Run: headless pygame with SDL's dummy video driver; simulated clock (each Clock.tick advances the game by its frame time, no real sleeping); random seed 0; keys injected as events and as key.get_pressed() state; no mouse input.
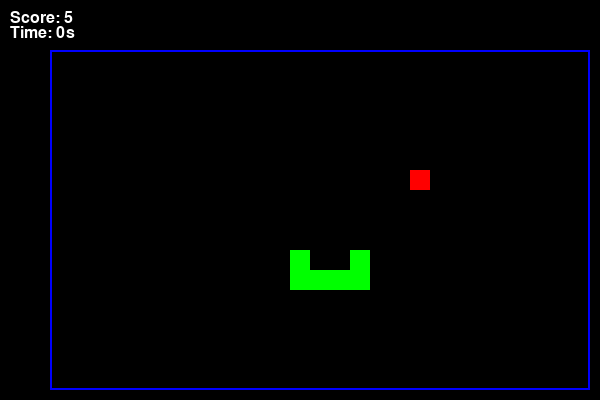
Frame 1 of 4 · flips 1–60 · no input
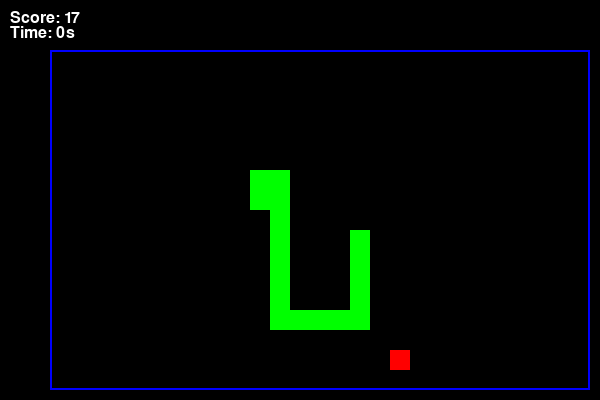
Frame 2 of 4 · flips 61–180 · tapped SPACE, RETURN · held RIGHT (→), D
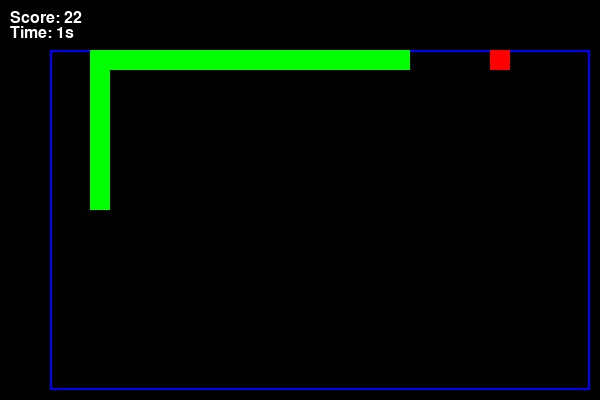
Frame 3 of 4 · flips 181–300 · held DOWN (↓), S
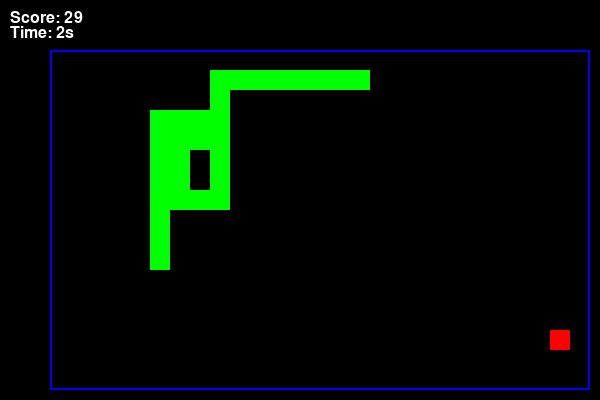
Frame 4 of 4 · flips 301–420 · held LEFT (←), A, UP (↑), W

The pygame program that drew these frames:

import pygame
import random
from collections import deque
import time


# Constants
WIDTH, HEIGHT = 600, 400
GRID_SIZE = 20
MARGIN = 50 
GRID_WIDTH = (WIDTH - MARGIN) // GRID_SIZE
GRID_HEIGHT = (HEIGHT - MARGIN) // GRID_SIZE

# Colors
BLACK = (0, 0, 0)
WHITE = (255, 255, 255)
GREEN = (0, 255, 0)
RED = (255, 0, 0)
BLUE = (0, 0, 255)

# Directions
UP = (0, -1)
DOWN = (0, 1)
LEFT = (-1, 0)
RIGHT = (1, 0)

class SnakeGame:
    def __init__(self):
        # Initialize the game components
        self.snake = [(GRID_WIDTH // 2, GRID_HEIGHT // 2)]
        self.direction = RIGHT
        self.food = self.generate_food()
        self.score = 0
        self.game_over = False
        self.font = pygame.font.SysFont(None, 24)
        self.start_time = pygame.time.get_ticks()  # Store the start time

    def generate_food(self):
        # Generate a new food at a random position
        while True:
            food = (random.randint(0, GRID_WIDTH - 1), random.randint(0, GRID_HEIGHT - 1))
            if food not in self.snake:
                return food

    def move(self):
        #Initialize the new head of the snake
        new_head = (self.snake[0][0] + self.direction[0], self.snake[0][1] + self.direction[1])
        # Check if the snake eats the food
        if new_head == self.food:
            self.snake.insert(0, new_head)
            self.food = self.generate_food()
            self.score += 1
        else:
            self.snake.insert(0, new_head)
            self.snake.pop()

        # Check if the snake collides with the wall or itself
        if (new_head[0] < 0 or new_head[0] >= GRID_WIDTH or
            new_head[1] < 0 or new_head[1] >= GRID_HEIGHT or
            new_head in self.snake[1:]):
            self.game_over = True

    def draw(self, screen):
        # Draw the game background
        screen.fill(BLACK)
        # Draw the border
        pygame.draw.rect(screen, BLUE, (MARGIN, MARGIN, GRID_WIDTH * GRID_SIZE, GRID_HEIGHT * GRID_SIZE), 2)

        # Draw the snake and food
        for segment in self.snake:
            pygame.draw.rect(screen, GREEN, (segment[0] * GRID_SIZE + MARGIN, segment[1] * GRID_SIZE + MARGIN, GRID_SIZE, GRID_SIZE))
        pygame.draw.rect(screen, RED, (self.food[0] * GRID_SIZE + MARGIN, self.food[1] * GRID_SIZE + MARGIN, GRID_SIZE, GRID_SIZE))
        
        # Render score, length, and timer
        score_text = self.font.render(f"Score: {self.score}", True, WHITE)
        # Calculate elapsed time in seconds
        elapsed_time = (pygame.time.get_ticks() - self.start_time) // 1000 
        timer_text = self.font.render(f"Time: {elapsed_time}s", True, WHITE)

        screen.blit(score_text, (10, 10))
        screen.blit(timer_text, (10, 25))

        # Update the display
        pygame.display.flip()

class Snake_Search:
    def bfs(game):
        start = game.snake[0]
        target = game.food
        # Initialize the queue with the start position and an empty path
        queue = deque([(start, [])])
        visited = set()

        while queue:
            # Pop the first element from the queue
            (x, y), path = queue.popleft()
            # If the current position is the target, return the path
            if (x, y) == target:
                return path
            # If the current position has been visited, skip it
            if (x, y) in visited:
                continue
            # Mark the current position as visited
            visited.add((x, y))

            # Add the adjacent positions to the queue
            for dx, dy in [UP, DOWN, LEFT, RIGHT]:
                nx, ny = x + dx, y + dy
                # If the adjacent position is valid and not in the snake body, add it to the queue
                if 0 <= nx < GRID_WIDTH and 0 <= ny < GRID_HEIGHT and (nx, ny) not in game.snake:
                    queue.append(((nx, ny), path + [(dx, dy)]))
        return None
    
    #def dfs(game):
    #def a_star(game):
    #def greedy(game):
    #def ucs(game):
    #def iter_deepening(game):


def main(algorithms, num_simulations=50):
    pygame.init()  # Initialize Pygame to run simulations 
    results = {alg.__name__: {"scores": [], "times": []} for alg in algorithms}
    clock = pygame.time.Clock()
    screen = pygame.display.set_mode((WIDTH, HEIGHT))

    #Run the simulations using the specified search algorithms
    for alg in algorithms:
        # Run the simulation num_simulations times
        for i in range(num_simulations):
            # Initialize the game and start the timer
            game = SnakeGame()
            start_time = time.time()

            #Initialize the search algorithm 
            while not game.game_over:
                path = alg(game)
                if path:
                    game.direction = path[0]
                game.move()
                clock.tick(200)
                game.draw(screen)

            # Store the score and time taken for the current trial
            end_time = time.time()
            results[alg.__name__]["scores"].append(game.score)
            results[alg.__name__]["times"].append(end_time - start_time)

            # Print the score and time for the current trial
            print(f"{alg.__name__} snake trial {i+1}: Score = {game.score}, Time = {end_time - start_time:.2f}s")

    for alg, data in results.items():
        avg_score = sum(data["scores"]) / num_simulations
        avg_time = sum(data["times"]) / num_simulations
        print(f"{alg}: Avg Score = {avg_score}, Avg Time = {avg_time:.2f}s")

if __name__ == "__main__":
    main([Snake_Search.bfs])
